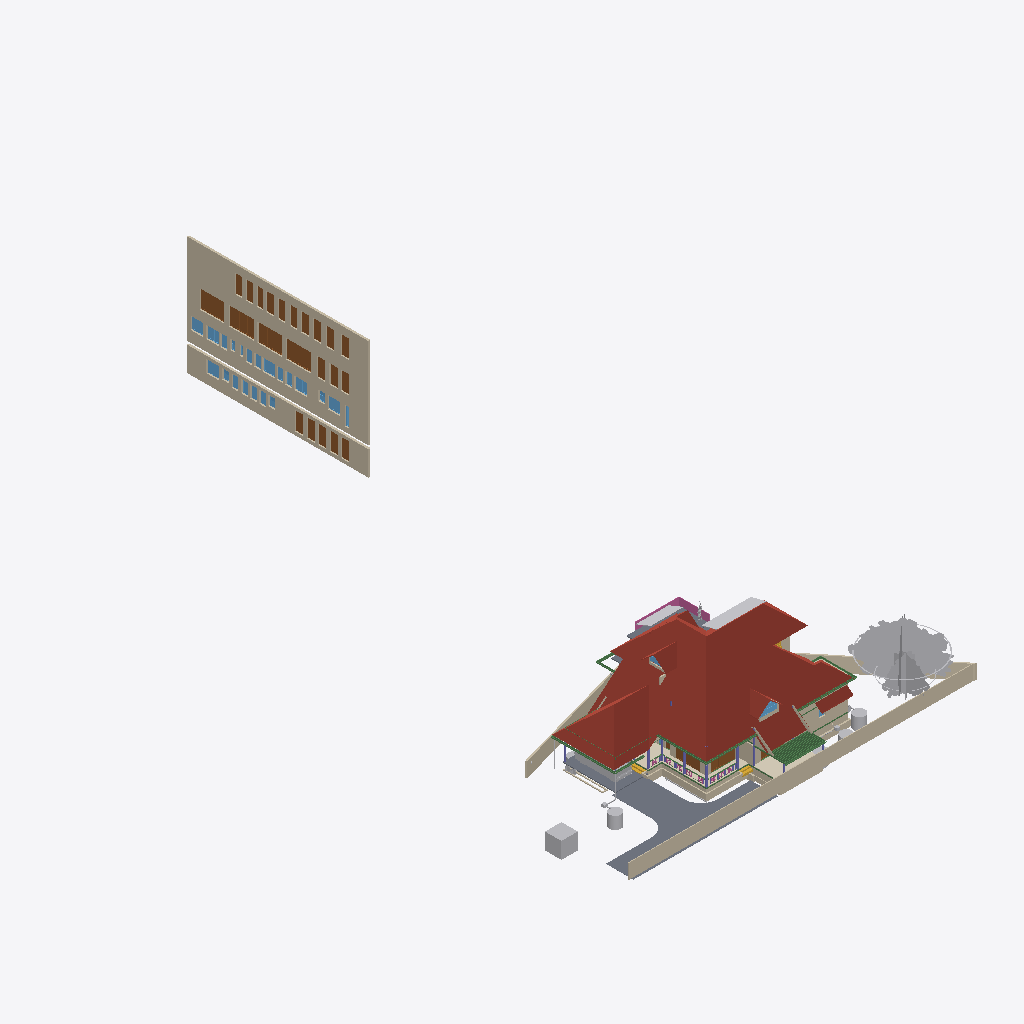
Isometric view of an IFC building model (IFC-SPF (STEP), schema IFC4X3, length unit metre), seen from the south-west, elements coloured by IFC class (only those large enough to see are counted): 35 walls (beige), 25 doors (brown), 22 other elements (light grey), 21 windows (light blue), 16 beams (green), 7 columns (violet), 5 roofs (red-brown), 4 slabs (grey), 2 coverings (cream), 2 stair flights (yellow), 1 railing (pink).
Extent 43.3 m × 72.3 m × 25.5 m (x, y, z). Storeys (13): 00 at 0.00 m; AC at 0.00 m; Plumbing at 0.00 m; Footing at 0.00 m; Verandah at 0.00 m; GFWall at 0.00 m; schedule at 0.00 m; GF at 0.45 m; Electrical at 1.20 m; GFLintel at 2.55 m; FF at 3.60 m; FFLintel at 5.80 m; SF at 6.45 m. Elements (1202): 271 IfcWall, 185 IfcBeam, 126 IfcColumn, 74 IfcPipeSegment, 69 IfcSwitchingDevice, 64 IfcCableCarrierSegment, 47 IfcFurniture, 46 IfcWindow, 45 IfcDoor, 40 IfcElectricDistributionBoard, 38 IfcJunctionBox, 28 IfcSlab.

HEADER;
FILE_DESCRIPTION(('ViewDefinition[DesignTransferView]'),'2;1');
FILE_NAME('AnilIFC.ifc','2026-01-13T19:51:15+05:30',('Arunarchitect','arunmr801@gmail.com'),('',''),'IfcOpenShell 0.8.4','Bonsai 0.8.4','Nobody');
FILE_SCHEMA(('IFC4X3'));
ENDSEC;
DATA;
#1=IFCPROJECT('0$WNUybvfAYORhaB4XNFsz',$,'My Project',$,$,$,$,(#14,#26),#9);
#30=IFCSITE('3M0IN1zgbAER3qQbvbHEyN',$,'My Site',$,$,#21593,$,$,$,$,$,$,$,$);
#2446=IFCSITE('1Q_c7uVcTCngKTLSlSECoW',$,'Site',$,$,#21603,#2459,$,$,$,$,$,$,$);
#36=IFCBUILDING('1$IA7hdqP7iPKszbJPMQXv',$,'AnilBuilding',$,$,#21598,$,$,$,$,$,$);
#42=IFCBUILDINGSTOREY('2kIwN_l2HEff17hxWulS$t',$,'00',$,$,#21448,$,$,$,$);
#96=IFCBUILDINGSTOREY('1ytHU9NMr9xuhR6nOuParS',$,'GF',$,$,#259126,$,$,$,$);
#113=IFCBUILDINGSTOREY('02Wk4pOKz6S8OjqfsSxw3f',$,'FF',$,$,#212981,$,$,$,$);
#12120=IFCBUILDINGSTOREY('30jjxh13H5ZfRPWBSBUv3P',$,'GFLintel',$,$,#205699,$,$,$,$);
#63201=IFCBUILDINGSTOREY('29$z2S3$n8RvRPKj7iW$sZ',$,'SF',$,$,#63429,$,$,$,$);
#254164=IFCBUILDINGSTOREY('0hSkQ7R7j6iwbn$mabHG_z',$,'AC',$,$,#254180,$,$,$,$);
#254475=IFCBUILDINGSTOREY('17e8_SOoX1N969VhM7p27j',$,'Plumbing',$,$,#254491,$,$,$,$);
#276300=IFCBUILDINGSTOREY('2Qmj$XeZb8nw_ZcmXcYRB7',$,'FFLintel',$,$,#276326,$,$,$,$);
#292157=IFCBUILDINGSTOREY('1BrinBLvn9VPZ2DwTGsjMK',$,'Footing',$,$,#292173,$,$,$,$);
#293765=IFCBUILDINGSTOREY('3pVexKP5P8iukW5Nd8aFrc',$,'Verandah',$,$,#293781,$,$,$,$);
#297723=IFCBUILDINGSTOREY('2pr7wGpJ56cP6TafPwDVS2',$,'GFWall',$,$,#297739,$,$,$,$);
#310266=IFCBUILDINGSTOREY('1nR_hxgln2egxOZBXRaUnL',$,'schedule',$,$,#310282,$,$,$,$);
#316611=IFCBUILDINGSTOREY('2LRAlnEnr8vBpshAssS5bz',$,'Electrical',$,$,#318048,$,$,$,$);
#344587=IFCROOF('2lGNaZxsb6Zg3D5Edc6f0Q',$,'Roof Bottom',$,$,#344607,#344588,$,.GABLE_ROOF.);
#360826=IFCWALL('3V4ieuhXr2VRmVHl5ZVKBQ',$,'Wall',$,$,#362714,#360832,$,$);
#15105=IFCWALL('2$tbsWQJT3PftHdFdSZRzF',$,'Wall',$,$,#299408,#15116,$,$);
#362959=IFCWALL('2BUCJYqq57mAf3nwPd615g',$,'Wall',$,$,#363151,#362971,$,$);
#102656=IFCSLAB('0PC2wOFKfA58MASSpvqWe1',$,'Slab',$,$,#260181,#102677,$,$);
#76381=IFCGEOGRAPHICELEMENT('2pfiLi3vv79x_8U6RE3CYp',$,'GeographicElement',$,$,#76413,#76449,$,$);
#74869=IFCGEOGRAPHICELEMENT('3qyTpdBrLCaxCPBVEhKmZp',$,'GeographicElement',$,$,#76320,#74901,$,$);
#14884=IFCWALL('0MuvIxI8bFFxmzWw1hEsL7',$,'Wall',$,$,#70633,#14890,$,$);
#245824=IFCEARTHWORKSCUT('3BB3EOeNDBbh3wKPIfxmm_',$,'test',$,$,#245839,#245834,$,.BASE_EXCAVATION.);
#14987=IFCWALL('3QvJTaeo13jR4q00Btfvpq',$,'Wall',$,$,#70690,#14998,$,$);
#277722=IFCCOVERING('2qKwhCDGX0KgYMPSj_J_bq',$,'Covering.001',$,$,#277771,#277738,$,$);
#97782=IFCSLAB('2H_RNqbb95NBqUBEz4KwU3',$,'Slab',$,$,#297238,#97803,$,$);
#604=IFCWALL('0vQHFjq6DDjRfeuf4$xxQH',$,'Wall',$,$,#297780,#615,$,$);
#277772=IFCCOVERING('3MYM6S3Jf0_O8wl3_PMk7D',$,'Covering.001',$,$,#277855,#277788,$,$);
#14820=IFCROOF('1EEDnyg619iApgvq3uLgim',$,'Roof',$,$,#290906,#14833,$,.GABLE_ROOF.);
#349062=IFCDOOR('1d_L1XbOr2$RhBVbr3PGz$',$,'Door',$,$,#362794,#349247,'14',$,$,$,$,$);
#311501=IFCDOOR('3BVltHfG56uedHNHjWxg9Z',$,'Door',$,$,#362804,#349441,'16',$,$,$,$,$);
#13272=IFCROOF('1fNnHheW1DS9OM80bg67kK',$,'Roof',$,$,#339002,#13283,$,$);
#9759=IFCVEHICLE('1oADfEVWn0tPCUY0EM8eBG',$,'Vehicle',$,$,#44509,#9791,$,$);
#311697=IFCDOOR('3_Bfj7u_j3kQ2MuxMSBf7n',$,'Door',$,$,#362799,#349470,'15',$,$,$,$,$);
#311719=IFCDOOR('3NIientTrEwxZNK_5gv63$',$,'Door',$,$,#362809,#349499,'17',$,$,$,$,$);
#72542=IFCRAILING('3bKjReW_fEWf_wKXOUQaxn',$,'Railing',$,'FRAMELESS_PANEL',#429938,#72548,$,.USERDEFINED.);
#64968=IFCROOF('00wtA$4sbDYBbQXDkcAZ8_',$,'Roof',$,$,#339007,#64974,$,.GABLE_ROOF.);
#280437=IFCWASTETERMINAL('0ACW8ZK3T9sgaU1NqdioGs',$,'WasteTerminal',$,$,#280464,#280448,$,$);
#309811=IFCWASTETERMINAL('2uVJUZjwn0LwzRVFqSxTma',$,'WasteTerminal',$,$,#309853,#309822,$,$);
#63057=IFCSLAB('0eAhenHX9DvPRSvkMcPwlS',$,'Slab',$,$,#429898,#63073,$,$);
#299=IFCWALL('3YOHcsAdT3PO$57Bo2wlO0',$,'Wall',$,$,#297765,#310,$,$);
#345679=IFCDOOR('2bedH1PezAq81aXx68$$D5',$,'Door',$,$,#346937,#345687,$,$,$,$,$,$);
#429944=IFCROOF('0iyr8ncpXFdA82rxM5yleo',$,'Roof Bottom',$,$,#430483,#429950,$,.GABLE_ROOF.);
#345601=IFCDOOR('1iZkmp$6H4KOx_6AYWPvEY',$,'Door',$,$,#346910,#364572,$,$,$,$,$,$);
#108193=IFCWALL('38yg6S11D6T8pfRZfWcKyh',$,'Wall',$,$,#293024,#108192,$,$);
#59897=IFCBEAM('281e41i4XAn8FRYAA9Vr36',$,'Beam',$,$,#299387,#59908,$,$);
#57461=IFCWALL('22p$gjPlf4_fmH50hLiwEg',$,'Wall',$,$,#165724,#57472,$,$);
#107309=IFCWALL('0AYgth6drBEOllPZshHXux',$,'Wall',$,$,#292924,#107308,$,$);
#60995=IFCBEAM('1FTpcMGGL2n8PceFie_U$1',$,'Beam',$,$,#299352,#61006,$,$);
#223682=IFCWALL('0zCz44_Ff9SwPsADh9hv8o',$,'Wall',$,$,#293852,#223693,$,$);
#223284=IFCWALL('1kJplBRRT1Fh3voe2XeS0$',$,'Wall',$,$,#293797,#223295,$,$);
#59556=IFCBEAM('3DacxyAcb1rgkIRB6bKKvQ',$,'Beam',$,$,#299347,#59567,$,$);
#59682=IFCBEAM('0V2GHbJjfFLAdRNeeuYlrk',$,'Beam',$,$,#299367,#59693,$,$);
#223342=IFCWALL('2UZAob87z8egHUuMapM6YH',$,'Wall',$,$,#293802,#223353,$,$);
#57537=IFCWALL('0RVWYaWSX1oeXNJZV9D28p',$,'Wall',$,$,#165897,#57548,$,$);
#103948=IFCWALL('1Cj$UGtf1B4QiuWmlbVfFE',$,'Wall',$,$,#213356,#103983,$,$);
#311668=IFCDOOR('1_PlLTT4XET9yocBLGhl9G',$,'Door',$,$,#362739,#358865,'01',2.25,1.20000004768372,$,.DOUBLE_DOOR_SINGLE_SWING.,$);
#311356=IFCDOOR('2vTXB2YtLCuuTlZZPqT2P_',$,'Door',$,$,#362789,#359304,'13',2.25,1.0,$,$,$);
#311741=IFCDOOR('34fDwp$5f8KwXpIoGkND8o',$,'Door',$,$,#362749,#366337,'03',2.25,1.0,$,$,$);
#311639=IFCDOOR('1eFGRif5z6mOS39uIm4_Fx',$,'Door',$,$,#362729,#358887,'11',2.25,1.0,$,.SINGLE_SWING_RIGHT.,$);
#311552=IFCDOOR('1FvWwLwoz1_gMBDtLCB24L',$,'Door',$,$,#362754,#358909,'04',2.25,1.0,$,.SINGLE_SWING_RIGHT.,$);
#311581=IFCDOOR('1lgPbCJYr0qRxTBjhwUfEr',$,'Door',$,$,#362779,#359170,'07',2.25,1.0,$,$,$);
#311385=IFCDOOR('27YVPoIOr1Nh8Z0RjcMAFi',$,'Door',$,$,#362784,#359192,'12',2.25,1.0,$,$,$);
#311414=IFCDOOR('2FKYinZyLEE8Tf6yk3p_Yj',$,'Door',$,$,#362744,#359326,'02',2.25,1.0,$,.SINGLE_SWING_LEFT.,$);
#362039=IFCWINDOW('3tSU1gJijAee5yHSQK$Qnb',$,'Window',$,$,#363112,#362052,'23',$,$,$,$,$);
#363118=IFCDOOR('0YUFAvfgLFXOFnJBkgcX1e',$,'Door',$,$,#363177,#363132,'31',2.25,1.20000004768372,$,.DOUBLE_DOOR_SINGLE_SWING.,$);
#363178=IFCDOOR('2PCqbKGJvDofriptc2ytJE',$,'Door',$,$,#363240,#363192,'32',2.25,1.20000004768372,$,.DOUBLE_DOOR_SINGLE_SWING.,$);
#363207=IFCDOOR('2K0GpD3pn1EhbsxfPKDnKH',$,'Door',$,$,#363602,#363221,'33',2.25,1.20000004768372,$,.DOUBLE_DOOR_SINGLE_SWING.,$);
#363241=IFCDOOR('2CEIppRRH1IxDZ8dTPwGk_',$,'Door',$,$,#363274,#363255,'34',2.25,1.20000004768372,$,.DOUBLE_DOOR_SINGLE_SWING.,$);
#363275=IFCDOOR('3AqR9hjO5CSQvxzB0kz7Yx',$,'Door',$,$,#363607,#363289,'35',2.25,1.20000004768372,$,.DOUBLE_DOOR_SINGLE_SWING.,$);
#362251=IFCWINDOW('2kc$kAr0T94x4wIINwKv5e',$,'Window',$,$,#363087,#362264,'30',$,$,$,$,$);
#352050=IFCWINDOW('1Wikz8pdXAovY$Qnh1$1uK',$,'Window',$,$,#363047,#352301,'18',$,$,$,$,$);
#361945=IFCWINDOW('178GHPniz9DRPVQNju_p9h',$,'Window',$,$,#363057,#361958,'20',$,$,$,$,$);
#362218=IFCWINDOW('29Gzv$wuf89OxWM$E2TVp8',$,'Window',$,$,#363082,#362231,'29',$,$,$,$,$);
#363304=IFCWINDOW('0PjmC9yYvBmgW_fG3M64lR',$,'Window',$,$,#364393,#363317,'42',$,$,$,$,$);
#268=IFCWALL('2RgLl6fRz15frDI_PC4t9e',$,'Wall',$,$,#297990,#279,$,$);
#69192=IFCWINDOW('3gfht8fMP7JfEBXvWhCim9',$,'Window',$,$,#222481,#69223,$,$,$,$,$,$);
#223708=IFCWALL('2Sb16Eown1zPF$UoKLkEa8',$,'Wall',$,$,#293882,#223719,$,$);
#311610=IFCDOOR('0aTGfoO5TCYRK7l4$prlUA',$,'Door',$,$,#362774,#360525,'09',2.25,0.899999976158142,$,.SINGLE_SWING_LEFT.,$);
#311327=IFCDOOR('26vnbc8gL4yuAewohs2aVB',$,'Door',$,$,#362759,#366367,'05',2.25,1.0,$,$,$);
#311472=IFCDOOR('1nWsMc2dn3wQ4RF0zus0Gi',$,'Door',$,$,#362769,#360413,'10',2.25,0.899999976158142,$,$,$);
#311276=IFCDOOR('2BowO6fBb2iv8uRqPZ6yUm',$,'Door',$,$,#362764,#361523,'06',2.25,0.850000023841858,$,.SINGLE_SWING_RIGHT.,$);
#63740=IFCSOLARDEVICE('1CxKK0ARjESwlyTgw2PHYK',$,'SolarDevice',$,$,#430478,#63757,$,$);
#269637=IFCWALL('0vRpqCLKvFo8ofEpYSYBxH',$,'Wall',$,$,#368696,#269677,$,$);
#63626=IFCSOLARDEVICE('2Y76QvoJn31vj68BUPbVKA',$,'SolarDevice',$,$,#430453,#63658,$,$);
#63686=IFCSOLARDEVICE('1E3Ei46L9EEA1iA6mP8CQj',$,'SolarDevice',$,$,#430463,#63703,$,$);
#223808=IFCWALL('3LR46tNHL5SgFBdnIrcJII',$,'Wall',$,$,#293872,#223819,$,$);
#63722=IFCSOLARDEVICE('0DxOB6FuTFKvp4U7QPKTEJ',$,'SolarDevice',$,$,#430473,#63739,$,$);
#63704=IFCSOLARDEVICE('0okDAOKnrFeeNvHcwWiVvX',$,'SolarDevice',$,$,#430468,#63721,$,$);
#63668=IFCSOLARDEVICE('0_WzWvePX97uU6AQGcAbrx',$,'SolarDevice',$,$,#430458,#63685,$,$);
#255010=IFCWASTETERMINAL('04n5z4SPz4qQLjx2oBzJTv',$,'WasteTerminal',$,$,#255037,#255021,$,$);
#311443=IFCDOOR('26l9_soRL1xOFQFQAaLUbd',$,'Door',$,$,#364408,#364419,'08',2.25,0.850000023841858,$,.SINGLE_SWING_RIGHT.,$);
#426265=IFCWALL('0HueLyYinC2Q3yI1ii3OZK',$,'Wall',$,$,#426714,#426285,$,$);
#429710=IFCSOLARDEVICE('33$gKpzMb4kRgpiNyQIr2E',$,'SolarDevice',$,$,#429786,#429726,$,$);
#223504=IFCWALL('0innmTaULBJf$tizgAOYBd',$,'Wall',$,$,#293817,#223515,$,$);
#37165=IFCWALL('1jv1$ib1XDYuoVZOluvqnT',$,'Wall',$,$,#222471,#37171,$,$);
#59931=IFCBEAM('0vtLnhG3P5cgIuqJwVA0lM',$,'Beam',$,$,#299382,#59942,$,$);
#72671=IFCBEAM('2zub4Ha99Aj9oO_EQOFtU0',$,'Beam',$,$,#299372,#72682,$,$);
#105368=IFCWALL('2gTdv1RInDxuvjRFzZUWkf',$,'Wall',$,$,#213396,#105403,$,$);
#429644=IFCSOLARDEVICE('30CC4xVgj2qvgUUI6VE8i2',$,'SolarDevice',$,$,#429771,#429660,$,$);
#429666=IFCSOLARDEVICE('32uF2MNNr8RfT2byZVmnKF',$,'SolarDevice',$,$,#429776,#429682,$,$);
#429688=IFCSOLARDEVICE('0UCySK9YzBMRyU3zuoOaYU',$,'SolarDevice',$,$,#429781,#429704,$,$);
#15970=IFCSTAIRFLIGHT('1zHrWCwoH2Gge8QEURBHHz',$,'StairFlight',$,$,#21483,#16200,$,2,1,0.150000005960464,0.25,.STRAIGHT.);
#6545=IFCSTAIRFLIGHT('3mjK21MVj5Wxp88atmNL9l',$,'StairFlight',$,$,#60989,#6544,$,2,1,0.150000005960464,0.25,.STRAIGHT.);
#73000=IFCWALL('3z7g50jMX4Rh8$1_kKCMxL',$,'Wall',$,$,#165780,#73011,$,$);
#58608=IFCBEAM('2HAkqdXEX00x3EY8IiHZ6E',$,'Beam',$,$,#260186,#58619,$,$);
#62755=IFCBEAM('1aSVv8HwX56wZQn_oG$9rN',$,'Beam',$,$,#299342,#62766,$,$);
#10129=IFCCOLUMN('0cLXe2mTLE_wJoOhfD9hjV',$,'Column',$,$,#100748,#10140,$,$);
#38948=IFCWALL('0ipxxeBA962ABePks$Jpav',$,'Wall',$,$,#166017,#38979,$,$);
#43104=IFCCOLUMN('0AKTXMY8H7_vEpAjoEnuCB',$,'Column',$,$,#100770,#43115,$,$);
#60224=IFCCOLUMN('21fg78kT96Ze2S49XLk00m',$,'Column',$,$,#100737,#60235,$,$);
#224181=IFCBEAM('1lOzUHGlPFNPq2APRJQhx3',$,'Beam',$,$,#293897,#224192,$,$);
#362185=IFCWINDOW('2QALA_GJT299v9CF_hOdOL',$,'Window',$,$,#363077,#362198,'28',$,$,$,$,$);
#361973=IFCWINDOW('3o31G8dXr0KPYi2po4TN9f',$,'Window',$,$,#363102,#366419,'21',$,$,$,$,$);
#280465=IFCWASTETERMINAL('1uBGk1gxzE9hTrqFRynQQB',$,'WasteTerminal',$,$,#280637,#280476,$,$);
#252257=IFCPIPESEGMENT('1RqUWIGuv25gO4msIGhaL6',$,'PipeSegment',$,$,#309969,#252291,$,.FLEXIBLESEGMENT.);
#362006=IFCWINDOW('0t4BC8PWbDGROfaCuouLxI',$,'Window',$,$,#363107,#362019,'22',$,$,$,$,$);
#362067=IFCWINDOW('3r8OBp2BD04vGDL1kv$Gbz',$,'Window',$,$,#363062,#362080,'24',$,$,$,$,$);
#362100=IFCWINDOW('12v0HAteT2FOVmHbjsMTPe',$,'Window',$,$,#363117,#362113,'25',$,$,$,$,$);
#363385=IFCWINDOW('3RLar9t6rA$xZ5vsyRz0d_',$,'Window',$,$,#363858,#363517,'37',$,$,$,$,$);
#363437=IFCWINDOW('1WWQZeuoL8zO6gzxXhsJwN',$,'Window',$,$,#363888,#363539,'39',$,$,$,$,$);
#363411=IFCWINDOW('2MPu136c1DgOo3POyqk3U0',$,'Window',$,$,#363873,#363561,'38',$,$,$,$,$);
#363463=IFCWINDOW('2UT8vG_b58uu4kZGRMv0qy',$,'Window',$,$,#363903,#363583,'40',$,$,$,$,$);
#224306=IFCBEAM('2qh6QHiQvE0f1IxK_gahKm',$,'Beam',$,$,#293902,#224317,$,$);
#61135=IFCBEAM('2tDWwdP3v1XvrEdXuWt_Le',$,'Beam',$,$,#338847,#61146,$,$);
#352031=IFCWINDOW('2q2i2QtIPE_857CW70g75a',$,'Window',$,$,#363092,#352039,'1A',$,$,$,$,$);
#13296=IFCBEAM('01KK717m96$gtpPFfcDtx3',$,'Beam',$,$,#260346,#13307,$,$);
#104983=IFCCOLUMN('0BCQZOL119lxOx3cYmlbeY',$,'Column',$,$,#105093,#104994,$,$);
#149790=IFCBEAM('1a$n3x3YjFg97HuR3xHsyR',$,'Beam',$,$,#292629,#149801,$,$);
#57210=IFCWALL('3YfBuLdxrF$B0Hmh7k8yp1',$,'Wall',$,$,#165760,#57216,$,$);
#223410=IFCWALL('0jgQoivNX8LBeianpGHm74',$,'Wall',$,$,#293807,#223421,$,$);
#69450=IFCWALL('2eUL8cGAP6uQzb5Eg5WmIF',$,'Wall',$,$,#290916,#69491,$,$);
#255038=IFCWASTETERMINAL('3rfLcqKxX4Kf8swMGSeBcG',$,'WasteTerminal',$,$,#255070,#255049,$,$);
#2571=IFCCOLUMN('1sIRRfsbn1PvmG0UUIkt3R',$,'Column',$,$,#100661,#2582,$,$);
#44653=IFCSLAB('3rFgv04XT5ZuwL3FGQfYIr',$,'Slab',$,$,#298100,#44667,$,$);
#223614=IFCWALL('2oe1WAbHj0Nw0GtQCoYwyP',$,'Wall',$,$,#293857,#223625,$,$);
#61050=IFCBEAM('2_UtogaNv4kggKwHc4OdY3',$,'Beam',$,$,#299337,#61061,$,$);
#430009=IFCBUILDINGELEMENTPROXY('0Mrp6VWMPEcgiL4hBn_XSF',$,'BuildingElementProxy',$,$,#430488,#430022,$,$);
#361860=IFCWINDOW('1lC8NEVpf5IgMretSBWf8K',$,'Window',$,$,#365534,#365496,'19',$,$,$,$,$);
#363337=IFCWINDOW('2unnfBt$j1QOoZL8wVrqG4',$,'Window',$,$,#365587,#365548,'36',$,$,$,$,$);
#363489=IFCWINDOW('214rMsDu13puT1HabvOT_8',$,'Window',$,$,#365602,#365564,'41',$,$,$,$,$);
#69262=IFCWINDOW('1a6X87O6z3_eeFU_zih351',$,'Window',$,$,#290926,#69293,$,$,$,$,$,$);
#69814=IFCWALL('2L53LgZQT9FvntZ8hhDOU$',$,'Wall',$,$,#213371,#69857,$,$);
#12250=IFCDOOR('2BRBKprhj7ox11yrDLu5ws',$,'Door',$,$,#347493,#36046,'14',$,$,$,$,$);
#573=IFCWALL('2Qu9Lk0Sn4FwvPmybXWNcw',$,'Wall',$,$,#297800,#584,$,$);
#10157=IFCCOLUMN('0bIFF5SBjDoRMG3rDoukFJ',$,'Column',$,$,#100682,#10168,$,$);
#246023=IFCWALL('2eokyDV5b6SvRqqpAJbgf$',$,'Wall',$,$,#294820,#246043,$,$);
#223216=IFCWALL('3zJ7Myx7H2ORNWcQ3MghXT',$,'Wall',$,$,#293812,#223227,$,$);
#48854=IFCBEAM('3U47t32W1D9x3RIjIi17rc',$,'Beam',$,$,#259331,#48865,$,$);
#107624=IFCWALL('1tFBn4ENT5ceAaDyeryWAe',$,'Wall',$,$,#292989,#107623,$,$);
#2514=IFCCOLUMN('04srOHgFnESv2c7W4nx5bc',$,'Column',$,$,#260666,#2527,$,$);
#57823=IFCBEAM('3QbwolLVj4LRdmNMJIW_xJ',$,'Beam',$,$,#344640,#57834,$,$);
#245171=IFCWALL('2oIO__r$v64eRSNyg638$S',$,'Wall',$,$,#293832,#245191,$,$);
#252021=IFCDISTRIBUTIONCHAMBERELEMENT('2_zYcsma5D$8kzzX_TF0i3',$,'DistributionChamberElement',$,$,#254877,#252034,$,$);
ENDSEC;
